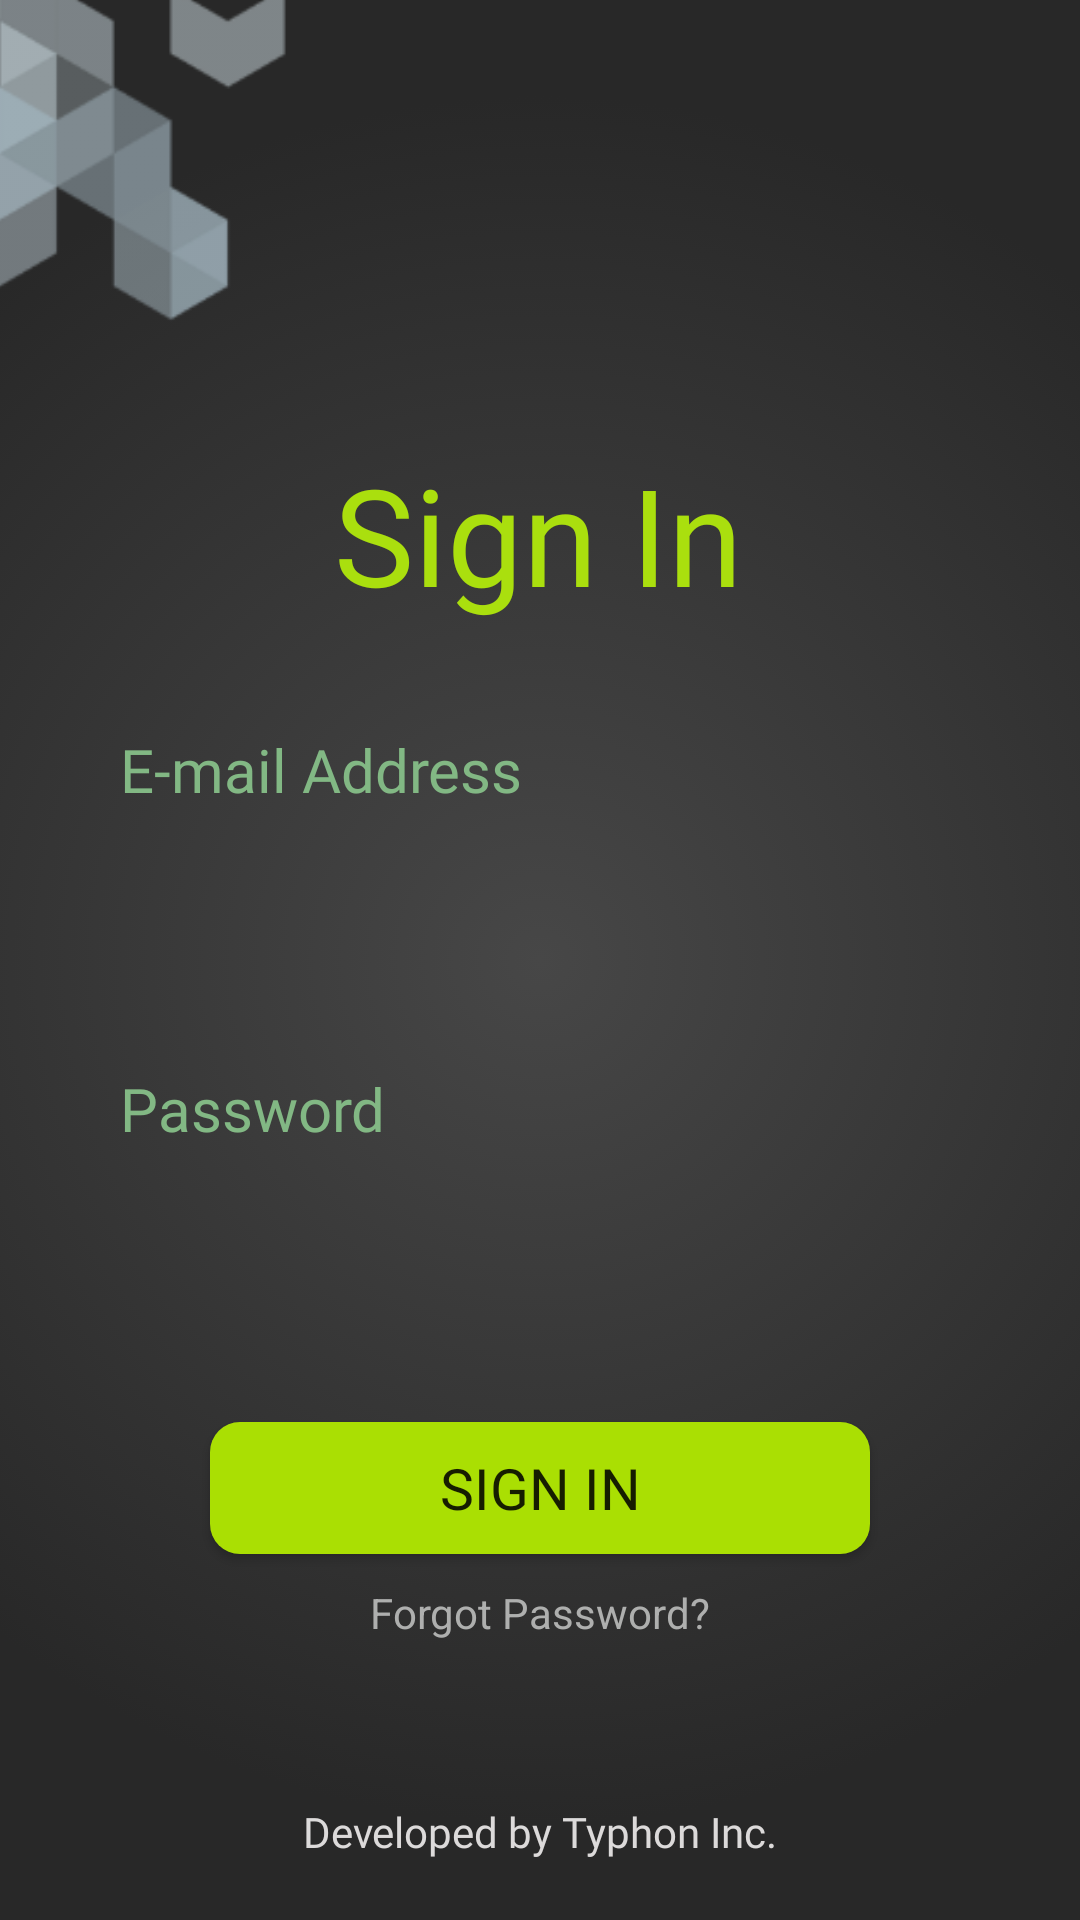

Write the Android layout XML for this screen, with the resource values it uses.
<!-- AndroidManifest.xml: application theme Theme.ZenithQuiz -->
<!-- res/layout/activity_sign_in.xml -->
<?xml version="1.0" encoding="utf-8"?>
<androidx.constraintlayout.widget.ConstraintLayout xmlns:android="http://schemas.android.com/apk/res/android"
    xmlns:app="http://schemas.android.com/apk/res-auto"
    xmlns:tools="http://schemas.android.com/tools"
    android:layout_width="match_parent"
    android:layout_height="match_parent"
    android:background="@drawable/rectangal_radial_gradient"
    tools:context=".Sign_in">

    <TextView
        android:id="@+id/textView3"
        android:layout_width="wrap_content"
        android:layout_height="wrap_content"
        android:fontFamily="@font/acme"
        android:text="Sign In"
        android:textColor="#AADF0E"


        android:textSize="45sp"
        app:layout_constraintBottom_toBottomOf="parent"
        app:layout_constraintEnd_toEndOf="parent"
        app:layout_constraintHorizontal_bias="0.498"
        app:layout_constraintStart_toStartOf="parent"
        app:layout_constraintTop_toTopOf="parent"
        app:layout_constraintVertical_bias="0.255" />


    <TextView
        android:id="@+id/textView4"
        android:layout_width="wrap_content"
        android:layout_height="wrap_content"
        android:layout_marginBottom="8dp"
        android:fontFamily="@font/acme"
        android:text="E-mail Address"
        android:textColor="#82B884"
        android:textSize="20sp"
        app:layout_constraintBottom_toTopOf="@+id/email"
        app:layout_constraintEnd_toEndOf="@+id/email"
        app:layout_constraintHorizontal_bias="0.0"
        app:layout_constraintStart_toStartOf="@+id/email" />

    <com.google.android.material.textfield.TextInputEditText
        android:id="@+id/email"
        android:layout_width="match_parent"
        android:layout_height="43dp"
        android:layout_marginHorizontal="40dp"
        android:layout_marginTop="70dp"
        android:background="@drawable/text_input_white"
        android:inputType="textEmailAddress"
        android:paddingStart="10dp"
        app:layout_constraintEnd_toEndOf="parent"
        app:layout_constraintStart_toStartOf="parent"
        app:layout_constraintTop_toBottomOf="@+id/textView3"/>
    <com.google.android.material.textfield.TextInputEditText
        android:id="@+id/password"
        android:layout_width="match_parent"
        android:layout_height="43dp"
        android:layout_marginHorizontal="40dp"
        android:layout_marginTop="70dp"
        android:background="@drawable/text_input_white"
        android:inputType="textPassword"
        android:paddingStart="10dp"
        app:layout_constraintEnd_toEndOf="parent"
        app:layout_constraintStart_toStartOf="parent"
        app:layout_constraintTop_toBottomOf="@+id/email"/>
    <TextView
        android:layout_width="wrap_content"
        android:layout_height="wrap_content"
        android:layout_marginBottom="8dp"
        android:fontFamily="@font/acme"
        android:text="Password"
        android:textColor="#82B884"
        android:textSize="20sp"
        app:layout_constraintBottom_toTopOf="@+id/password"
        app:layout_constraintEnd_toEndOf="@+id/password"
        app:layout_constraintHorizontal_bias="0.0"
        app:layout_constraintStart_toStartOf="@+id/password" />

    <androidx.appcompat.widget.AppCompatButton
        android:id="@+id/sign_in"
        android:layout_marginTop="40dp"
        android:layout_width="220dp"
        android:layout_height="44dp"
        android:background="@drawable/button_background"
        android:fontFamily="@font/acme"
        android:text="Sign In"
        android:textSize="19sp"
        android:onClick="onSignInClick"
        app:layout_constraintEnd_toEndOf="parent"
        app:layout_constraintHorizontal_bias="0.5"
        app:layout_constraintStart_toStartOf="parent"
        app:layout_constraintTop_toBottomOf="@+id/password"/>

    <TextView
        android:layout_width="wrap_content"
        android:layout_height="wrap_content"
        android:text="Forgot Password?"
        android:textColor="#AEAFAE"
        android:layout_marginTop="10dp"
        app:layout_constraintEnd_toEndOf="parent"
        app:layout_constraintStart_toStartOf="parent"
        app:layout_constraintTop_toBottomOf="@+id/sign_in"/>

    <ImageView
        android:layout_width="276dp"
        android:layout_height="157dp"
        android:layout_marginStart="-180dp"
        android:layout_marginTop="-10dp"
        android:src="@drawable/hexagon_3"
        app:layout_constraintStart_toStartOf="parent"
        app:layout_constraintTop_toTopOf="parent" />
    <TextView
        android:layout_width="wrap_content"
        android:layout_height="wrap_content"
        android:fontFamily="@font/acme"
        android:text="Developed by Typhon Inc."
        android:textColor="#DCDADA"
        app:layout_constraintBottom_toBottomOf="parent"
        app:layout_constraintEnd_toEndOf="parent"
        android:layout_marginBottom="20dp"
        app:layout_constraintStart_toStartOf="parent" />

</androidx.constraintlayout.widget.ConstraintLayout>
<!-- resources referenced by this layout -->
<resources>
  <!-- drawable button_background (drawable) -->
  <?xml version="1.0" encoding="utf-8"?>
  <selector xmlns:android="http://schemas.android.com/apk/res/android">
      <item>
          <ripple android:color="@color/white">
            <item>
              <shape android:shape="rectangle">
                  <solid android:color="#AADF03" />
                  <corners android:radius="10dp" />
              </shape>
            </item>
          </ripple>
      </item>
  </selector>
  <!-- drawable hexagon_3: png bitmap (drawable-v24, 17520 bytes) -->
  <!-- drawable rectangal_radial_gradient (drawable) -->
  <?xml version="1.0" encoding="utf-8"?>
  <selector xmlns:android="http://schemas.android.com/apk/res/android">
  
  <item>
      <shape android:shape="rectangle">
          <gradient
              android:startColor="#474747"
              android:endColor="#282828"
              android:gradientRadius="80%"
              android:type="radial" />
          />
      </shape>
  </item>
  
  </selector>
  <style name="Theme.ZenithQuiz" parent="Theme.MaterialComponents.DayNight.NoActionBar">
          
          <item name="colorPrimary">@color/purple_500</item>
          <item name="colorPrimaryVariant">@color/purple_700</item>
          <item name="colorOnPrimary">@color/white</item>
          
          <item name="colorSecondary">@color/teal_200</item>
          <item name="colorSecondaryVariant">@color/teal_700</item>
          <item name="colorOnSecondary">@color/black</item>
          
          <item name="android:statusBarColor">?attr/colorPrimaryVariant</item>
          
      </style>
  <color name="white">#FFFFFFFF</color>
  <color name="purple_500">#222222</color>
  <color name="purple_700">#101010</color>
  <color name="teal_200">#FF03DAC5</color>
  <color name="teal_700">#FF018786</color>
  <color name="black">#FF000000</color>
</resources>
